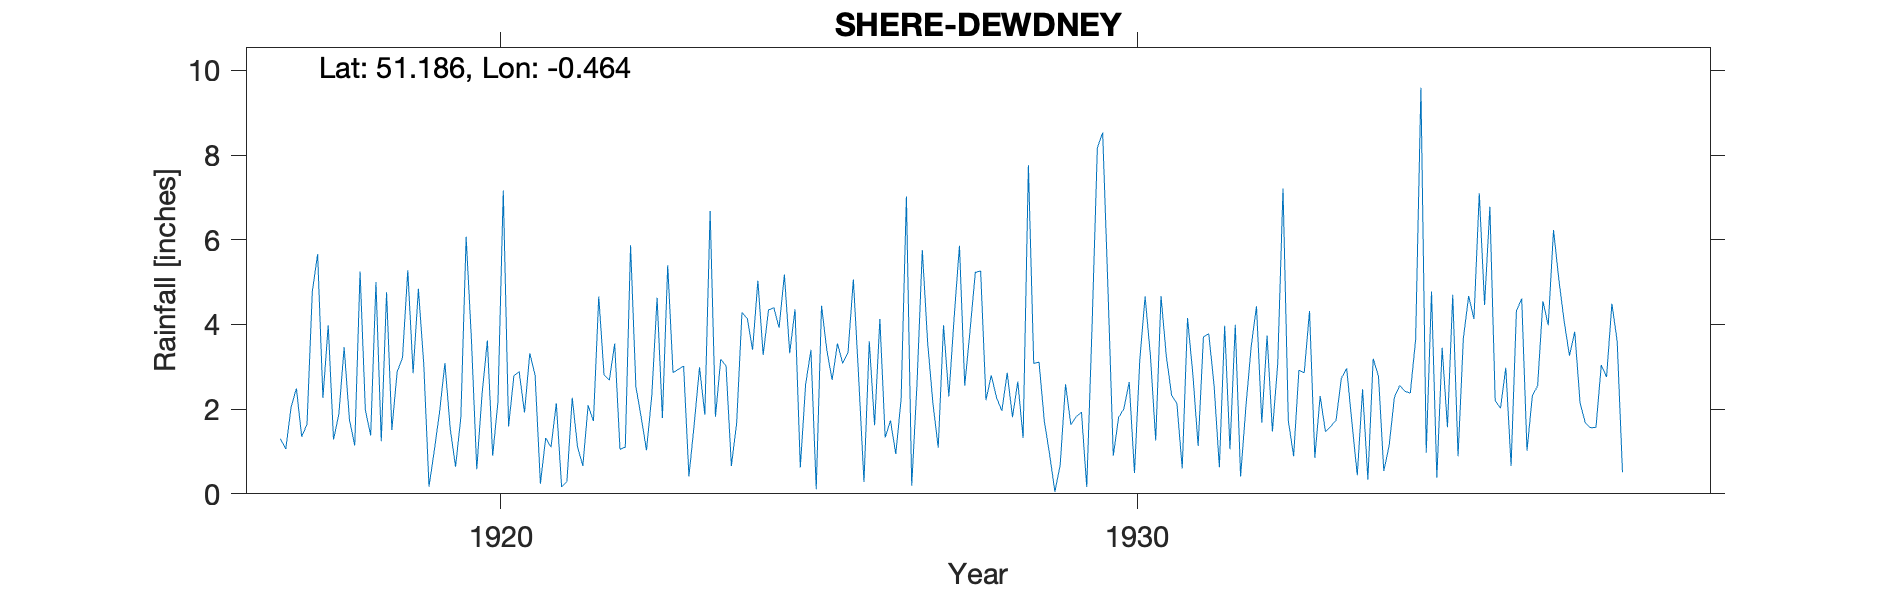

Data behind this chart, as committed beside it:
DEWDNEY-SHERE, , , , , , , , , , , , , , , , , , , , , , , 
Grid ref, TQ074440, Long, -0.4645, Lat, 51.19, Elevation, 532, ft, , , , , , , , , , , , , , , 
Station no, 190, , , , , , , , , , , , , , , , , , , , , , 
, 1910, 1911, 1912, 1913, 1914, 1915, 1916, 1917, 1918, 1919, 1920, 1921, 1922, 1923, 1924, 1925, 1926, 1927, 1928, 1929, 1930, 1931, 1932
January, , , , , , , , 1.3, 3.46, 5.28, 3.64, 2.8, 4.66, 1.79, 3.02, 3.32, 5.06, 2.6, 5.26, 1.72, 4.84, 2.33, 3.99
February, , , , , , , , 1.06, 1.75, 2.85, 0.58, 0.24, 2.81, 5.4, 0.66, 4.36, 2.75, 5.76, 2.21, 0.93, 0.9, 2.13, 0.41
March, , , , , , , , 2.05, 1.14, 4.84, 2.36, 1.32, 2.68, 2.86, 1.67, 0.62, 0.28, 3.58, 2.8, 0.05, 1.8, 0.6, 2.05
April, , , , , , , , 2.49, 5.25, 3.09, 3.62, 1.1, 3.55, 2.94, 4.28, 2.58, 3.6, 2.14, 2.27, 0.69, 2.01, 4.15, 3.48
May, , , , , , , , 1.35, 1.98, 0.17, 0.9, 2.14, 1.05, 3.02, 4.14, 3.4, 1.62, 1.09, 1.96, 2.59, 2.64, 2.83, 4.43
June, , , , , , , , 1.64, 1.38, 1.03, 2.18, 0.17, 1.1, 0.41, 3.4, 0.11, 4.13, 3.98, 2.86, 1.63, 0.49, 1.13, 1.68
July, , , , , , , , 4.77, 5, 1.94, 7.16, 0.29, 5.87, 1.65, 5.03, 4.44, 1.33, 2.3, 1.81, 1.82, 3.16, 3.71, 3.74
August, , , , , , , , 5.66, 1.24, 3.09, 1.59, 2.27, 2.53, 2.99, 3.28, 3.39, 1.73, 4.16, 2.65, 1.93, 4.66, 3.78, 1.47
September, , , , , , , , 2.26, 4.76, 1.54, 2.79, 1.11, 1.81, 1.87, 4.34, 2.69, 0.94, 5.86, 1.32, 0.16, 3.27, 2.57, 3.07
October, , , , , , , , 3.98, 1.51, 0.64, 2.88, 0.66, 1.03, 6.68, 4.4, 3.55, 2.23, 2.55, 7.76, 3.95, 1.26, 0.63, 7.21
November, , , , , , , , 1.28, 2.89, 1.8, 1.92, 2.09, 2.32, 1.82, 3.92, 3.08, 7.02, 3.86, 3.08, 8.17, 4.67, 3.97, 1.73
December, , , , , , , , 1.88, 3.21, 6.07, 3.32, 1.72, 4.63, 3.18, 5.18, 3.35, 0.19, 5.23, 3.11, 8.53, 3.25, 1.05, 0.89
Total, , , , , , , , 29.72, 33.57, 32.34, 32.94, 15.91, 34.04, 34.61, 43.32, 34.89, 30.88, 43.11, 37.09, 32.17, 32.95, 28.88, 34.15
1930 Gauge read at 9am in winter, , , , , , , , , , , , , , , , , , , , , , , 
1930 Gauge read at 10am in summer, , , , , , , , , , , , , , , , , , , , , , , 
1927 Jan Dec Corrected for snowfall, , , , , , , , , , , , , , , , , , , , , , , 
1936 Apr 2 Inspection New gauge on new s…, , , , , , , , , , , , , , , , , , , , , , , 
1936 Apr New gauge supplied and set up o…, , , , , , , , , , , , , , , , , , , , , , , 
1938 Mar Station terminated, , , , , , , , , , , , , , , , , , , , , , , 
